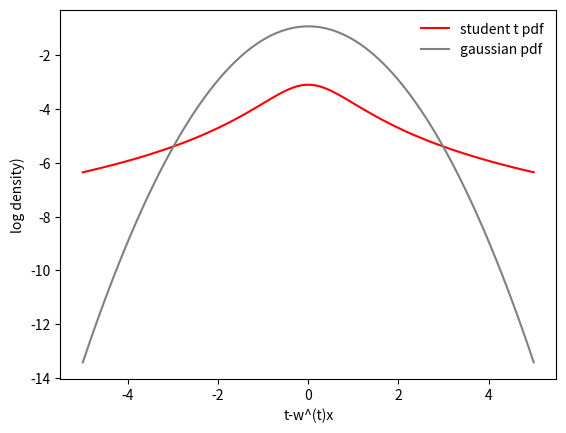

Source code (Python):
import numpy as np
from scipy.stats import gamma
from scipy.stats import t
import matplotlib.pyplot as plt

def log_studt_pdf(d):
	v=1
	sigma=1
	return -0.5*(v+1)*np.log((1+(1/v)*((d**2)/sigma**2)))+np.log((gamma.pdf(0.5*(v+1),1))-np.log((np.sqrt(v*np.pi*sigma**2*gamma.pdf(0.5*v,1)))))

def log_norm_pdf(d):
	sigma=1
	return -np.log(np.sqrt(2*np.pi*sigma**2))-0.5*(d**2)/(sigma**2)

testrange=np.linspace(-5,5,100)

plt.plot(testrange,[log_studt_pdf(x) for x in testrange], color="red", label="student t pdf")
plt.plot(testrange,[log_norm_pdf(x) for x in testrange], color="grey",label='gaussian pdf')
#plt.plot(testrange,np.log(t.pdf(testrange,1)),label='student t pdf')
plt.xlabel('t-w^(t)x')
plt.ylabel('log density)')
plt.legend(loc='best', frameon=False)
plt.show()